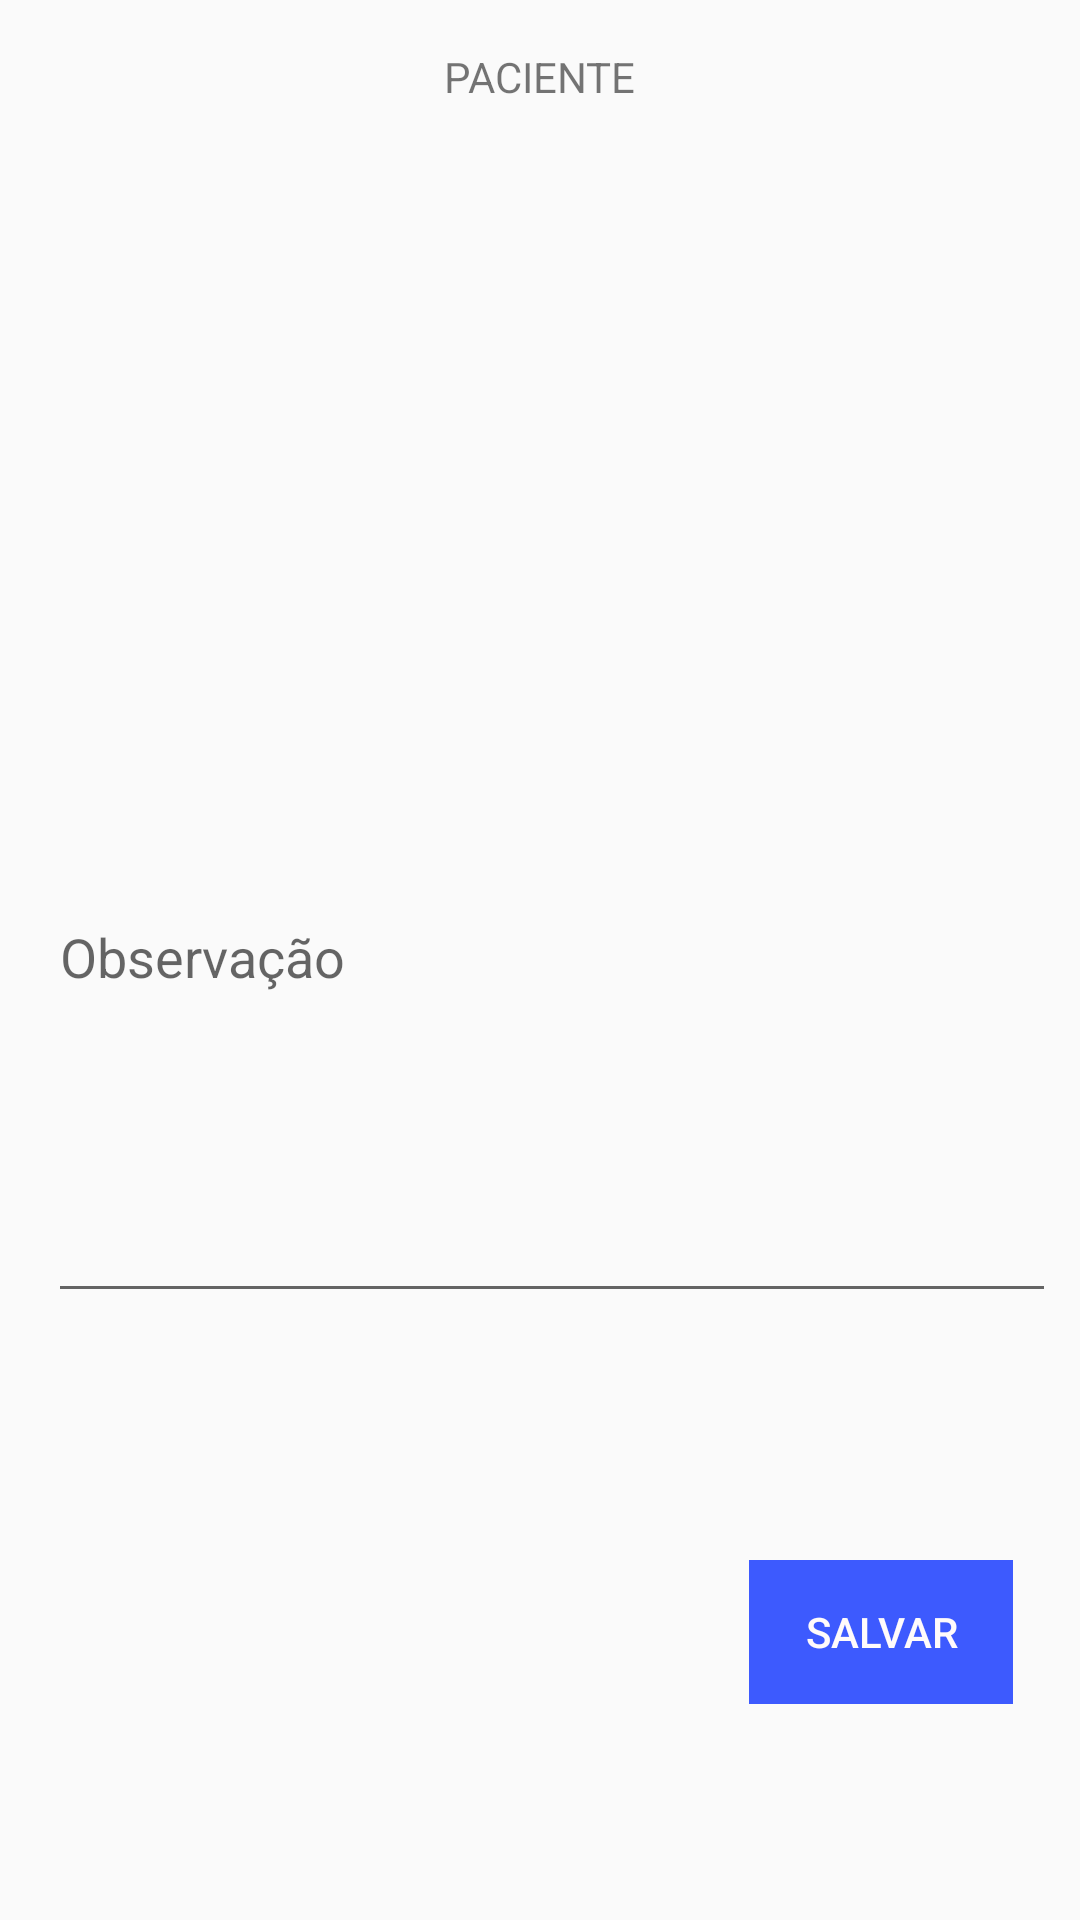

Reconstruct the res/layout file that produces this screen, plus the resources it refers to.
<!-- AndroidManifest.xml: application theme Theme.MyApp -->
<!-- res/layout/activity_tela_atendimento3.xml -->
<?xml version="1.0" encoding="utf-8"?>
<android.support.constraint.ConstraintLayout xmlns:android="http://schemas.android.com/apk/res/android"
    xmlns:app="http://schemas.android.com/apk/res-auto"
    xmlns:tools="http://schemas.android.com/tools"
    android:layout_width="match_parent"
    android:layout_height="match_parent"
    tools:context=".TelaAtendimento3">

    <TextView
        android:id="@+id/txtPaciente"
        android:layout_width="328dp"
        android:layout_height="53dp"
        android:layout_marginTop="16dp"
        android:text="PACIENTE"
        android:textAlignment="center"
        app:layout_constraintEnd_toEndOf="parent"
        app:layout_constraintHorizontal_bias="0.493"
        app:layout_constraintStart_toStartOf="parent"
        app:layout_constraintTop_toTopOf="parent" />

    <ListView
        android:id="@+id/viewListRemedios"
        android:layout_width="0dp"
        android:layout_height="181dp"
        android:layout_marginStart="8dp"
        android:layout_marginTop="8dp"
        android:layout_marginEnd="8dp"
        app:layout_constraintEnd_toEndOf="parent"
        app:layout_constraintStart_toStartOf="parent"
        app:layout_constraintTop_toBottomOf="@+id/txtPaciente" />

    <EditText
        android:id="@+id/edtObs"
        android:layout_width="0dp"
        android:layout_height="141dp"
        android:layout_marginStart="16dp"
        android:layout_marginTop="8dp"
        android:layout_marginEnd="8dp"
        android:layout_marginBottom="172dp"
        android:ems="10"
        android:gravity="start|top"
        android:hint="Observação"
        android:inputType="textMultiLine"
        app:layout_constraintBottom_toBottomOf="parent"
        app:layout_constraintEnd_toEndOf="parent"
        app:layout_constraintHorizontal_bias="0.0"
        app:layout_constraintStart_toStartOf="parent"
        app:layout_constraintTop_toBottomOf="@+id/viewListRemedios" />


    <Button
        android:id="@+id/btnSalvar"
        style="@style/Widget.AppCompat.Button.Borderless"
        android:layout_width="wrap_content"
        android:layout_height="wrap_content"
        android:layout_marginStart="8dp"
        android:layout_marginEnd="8dp"
        android:layout_marginBottom="72dp"
        android:background="#3D5AFE"
        android:onClick="OnClick"
        android:text="Salvar"
        android:textColor="#FFFBFB"
        app:layout_constraintBottom_toBottomOf="parent"
        app:layout_constraintEnd_toEndOf="parent"
        app:layout_constraintHorizontal_bias="0.944"
        app:layout_constraintStart_toStartOf="parent" />

</android.support.constraint.ConstraintLayout>
<!-- resources referenced by this layout -->
<resources>
  <style name="Theme.MyApp" parent="Theme.MaterialComponents.Light.DarkActionBar.Bridge">
          <item name="colorPrimary">@color/colorPrimary</item>
          <item name="colorPrimaryDark">@color/colorPrimaryDark</item>
          <item name="colorAccent">@color/colorAccent</item>
      </style>
  <color name="colorPrimary">#4382E8</color>
  <color name="colorPrimaryDark">#1d5cc1</color>
  <color name="colorAccent">#6943E8</color>
</resources>
